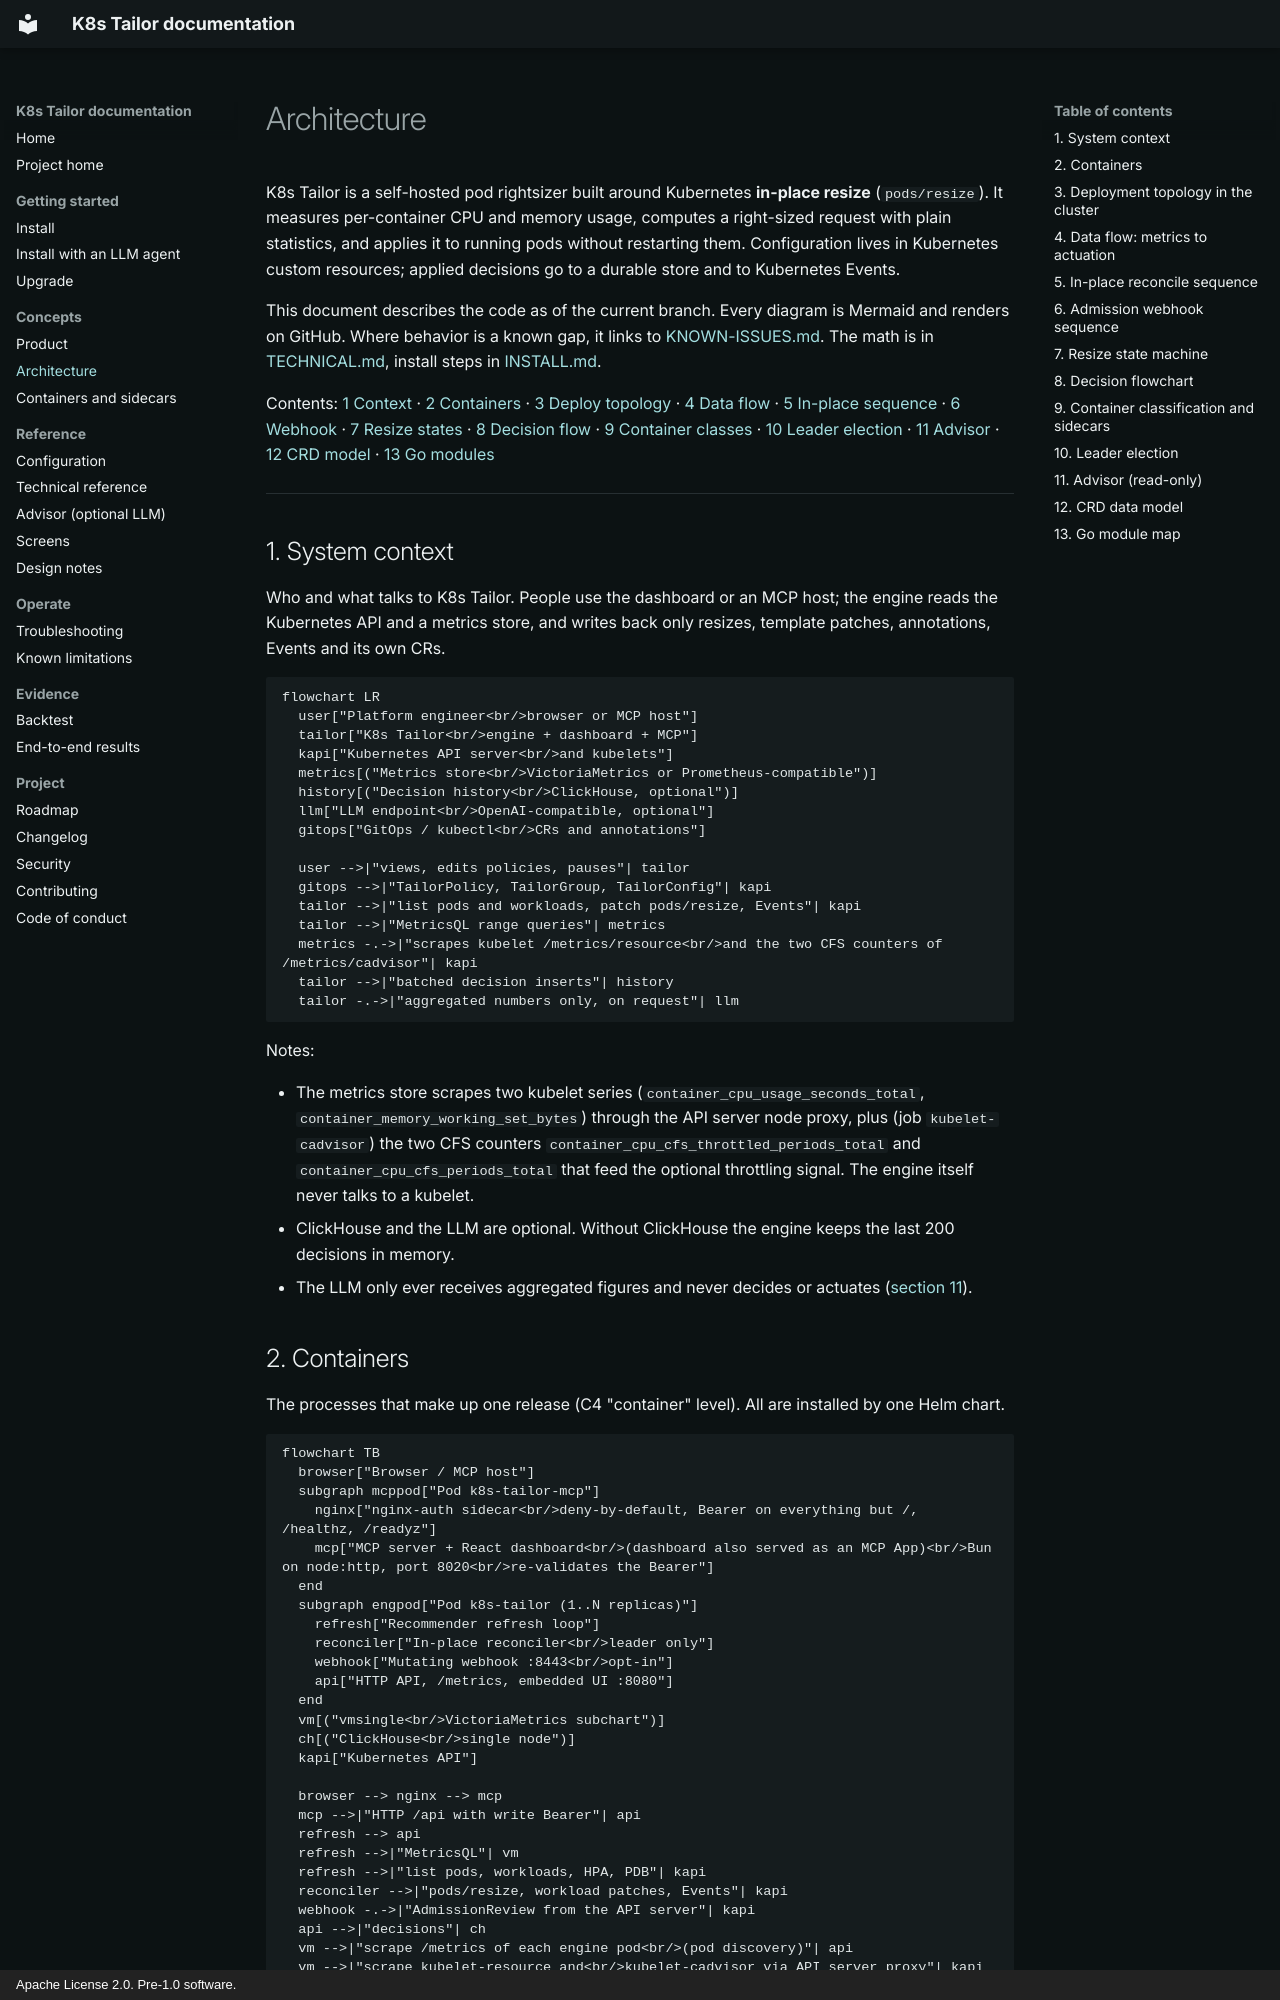

repository: nicacioliveira/k8s-tailor · page: ARCHITECTURE/index.html · generator: mkdocs · copyright: Apache License 2.0. Pre-1.0 software.

# Architecture

K8s Tailor is a self-hosted pod rightsizer built around Kubernetes **in-place resize**
(`pods/resize`). It measures per-container CPU and memory usage, computes a right-sized request with
plain statistics, and applies it to running pods without restarting them. Configuration lives in
Kubernetes custom resources; applied decisions go to a durable store and to Kubernetes Events.

This document describes the code as of the current branch. Every diagram is Mermaid and renders on
GitHub. Where behavior is a known gap, it links to [KNOWN-ISSUES.md](KNOWN-ISSUES.md). The math is in
[TECHNICAL.md](TECHNICAL.md), install steps in [INSTALL.md](INSTALL.md).

Contents: [1 Context](#1-system-context) · [2 Containers](#2-containers) ·
[3 Deploy topology](#3-deployment-topology-in-the-cluster) · [4 Data flow](#4-data-flow-metrics-to-actuation) ·
[5 In-place sequence](#5-in-place-reconcile-sequence) · [6 Webhook](#6-admission-webhook-sequence) ·
[7 Resize states](#7-resize-state-machine) · [8 Decision flow](#8-decision-flowchart) ·
[9 Container classes](#9-container-classification-and-sidecars) · [10 Leader election](#10-leader-election) ·
[11 Advisor](#11-advisor-read-only) · [12 CRD model](#12-crd-data-model) · [13 Go modules](#13-go-module-map)

---

## 1. System context

Who and what talks to K8s Tailor. People use the dashboard or an MCP host; the engine reads the
Kubernetes API and a metrics store, and writes back only resizes, template patches, annotations, Events
and its own CRs.

```mermaid
flowchart LR
  user["Platform engineer<br/>browser or MCP host"]
  tailor["K8s Tailor<br/>engine + dashboard + MCP"]
  kapi["Kubernetes API server<br/>and kubelets"]
  metrics[("Metrics store<br/>VictoriaMetrics or Prometheus-compatible")]
  history[("Decision history<br/>ClickHouse, optional")]
  llm["LLM endpoint<br/>OpenAI-compatible, optional"]
  gitops["GitOps / kubectl<br/>CRs and annotations"]

  user -->|"views, edits policies, pauses"| tailor
  gitops -->|"TailorPolicy, TailorGroup, TailorConfig"| kapi
  tailor -->|"list pods and workloads, patch pods/resize, Events"| kapi
  tailor -->|"MetricsQL range queries"| metrics
  metrics -.->|"scrapes kubelet /metrics/resource<br/>and the two CFS counters of /metrics/cadvisor"| kapi
  tailor -->|"batched decision inserts"| history
  tailor -.->|"aggregated numbers only, on request"| llm
```

Notes:

- The metrics store scrapes two kubelet series (`container_cpu_usage_seconds_total`,
  `container_memory_working_set_bytes`) through the API server node proxy, plus (job `kubelet-cadvisor`) the two
  CFS counters `container_cpu_cfs_throttled_periods_total` and `container_cpu_cfs_periods_total` that feed the
  optional throttling signal. The engine itself never talks to a kubelet.
- ClickHouse and the LLM are optional. Without ClickHouse the engine keeps the last 200 decisions in memory.
- The LLM only ever receives aggregated figures and never decides or actuates ([section 11](#11-advisor-read-only)).
